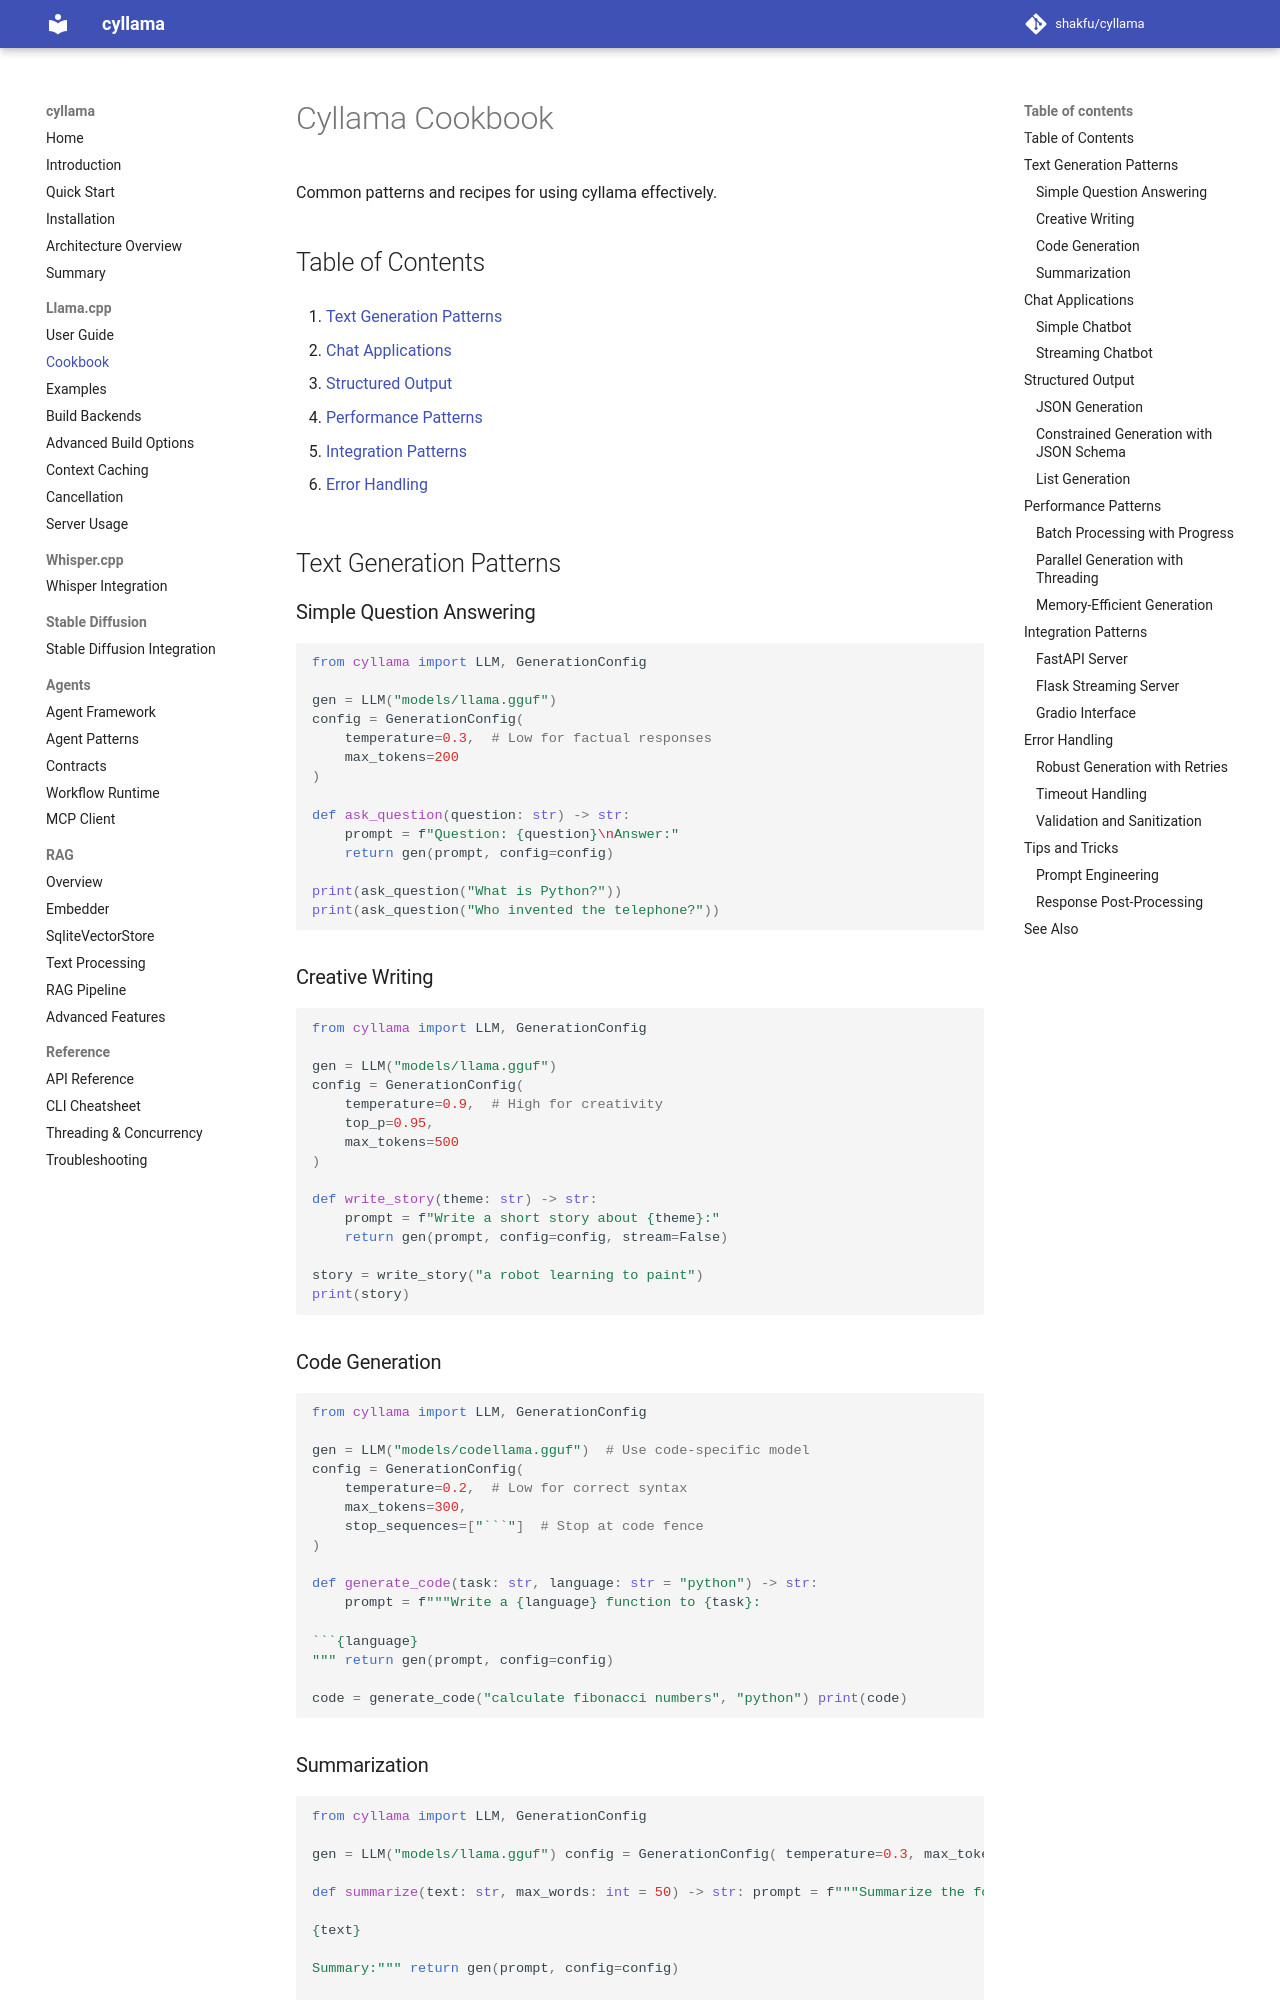

repository: shakfu/cyllama · page: cookbook/index.html · generator: mkdocs

# Cyllama Cookbook

Common patterns and recipes for using cyllama effectively.

## Table of Contents

1. [Text Generation Patterns](#text-generation-patterns)

2. [Chat Applications](#chat-applications)

3. [Structured Output](#structured-output)

4. [Performance Patterns](#performance-patterns)

5. [Integration Patterns](#integration-patterns)

6. [Error Handling](#error-handling)

## Text Generation Patterns

### Simple Question Answering

```python
from cyllama import LLM, GenerationConfig

gen = LLM("models/llama.gguf")
config = GenerationConfig(
    temperature=0.3,  # Low for factual responses
    max_tokens=200
)

def ask_question(question: str) -> str:
    prompt = f"Question: {question}\nAnswer:"
    return gen(prompt, config=config)

print(ask_question("What is Python?"))
print(ask_question("Who invented the telephone?"))
```

### Creative Writing

```python
from cyllama import LLM, GenerationConfig

gen = LLM("models/llama.gguf")
config = GenerationConfig(
    temperature=0.9,  # High for creativity
    top_p=0.95,
    max_tokens=500
)

def write_story(theme: str) -> str:
    prompt = f"Write a short story about {theme}:"
    return gen(prompt, config=config, stream=False)

story = write_story("a robot learning to paint")
print(story)
```
